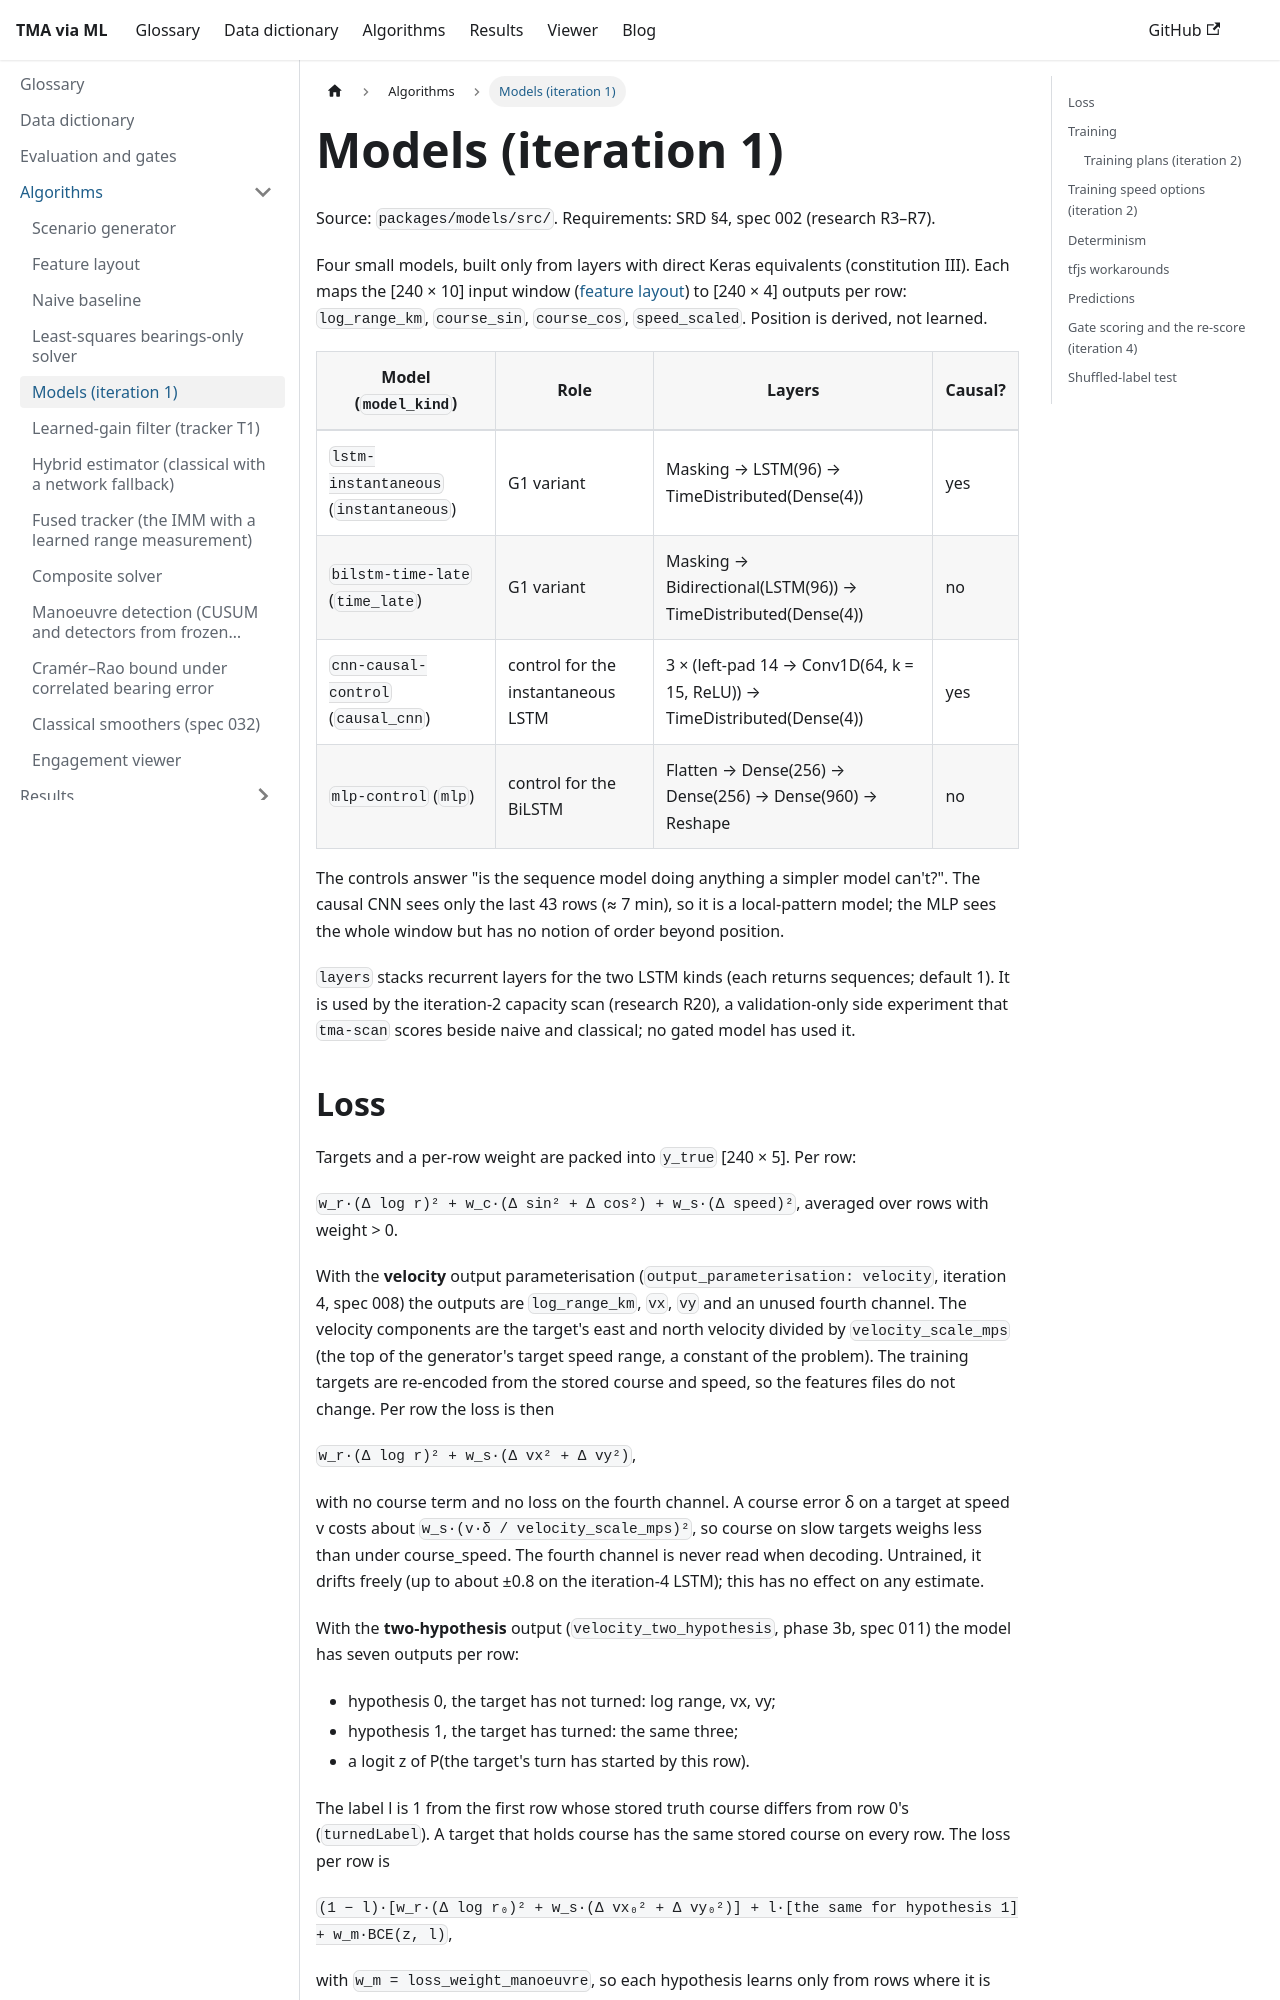

repository: debrief/Gitma · page: docs/algorithms/models.html · generator: docusaurus

# Models (iteration 1)

Source: `packages/models/src/`. Requirements: SRD §4, spec 002 (research R3–R7).

Four small models, built only from layers with direct Keras equivalents (constitution III). Each
maps the [240 × 10] input window ([feature layout](feature-layout.md)) to [240 × 4] outputs per row:
`log_range_km`, `course_sin`, `course_cos`, `speed_scaled`. Position is derived, not learned.

| Model (`model_kind`) | Role | Layers | Causal? |
| --- | --- | --- | --- |
| `lstm-instantaneous` (`instantaneous`) | G1 variant | Masking → LSTM(96) → TimeDistributed(Dense(4)) | yes |
| `bilstm-time-late` (`time_late`) | G1 variant | Masking → Bidirectional(LSTM(96)) → TimeDistributed(Dense(4)) | no |
| `cnn-causal-control` (`causal_cnn`) | control for the instantaneous LSTM | 3 × (left-pad 14 → Conv1D(64, k = 15, ReLU)) → TimeDistributed(Dense(4)) | yes |
| `mlp-control` (`mlp`) | control for the BiLSTM | Flatten → Dense(256) → Dense(256) → Dense(960) → Reshape | no |

The controls answer "is the sequence model doing anything a simpler model can't?". The causal CNN
sees only the last 43 rows (≈ 7 min), so it is a local-pattern model; the MLP sees the whole window
but has no notion of order beyond position.

`layers` stacks recurrent layers for the two LSTM kinds (each returns sequences; default 1). It is
used by the iteration-2 capacity scan (research R20), a validation-only side experiment that
`tma-scan` scores beside naive and classical; no gated model has used it.
